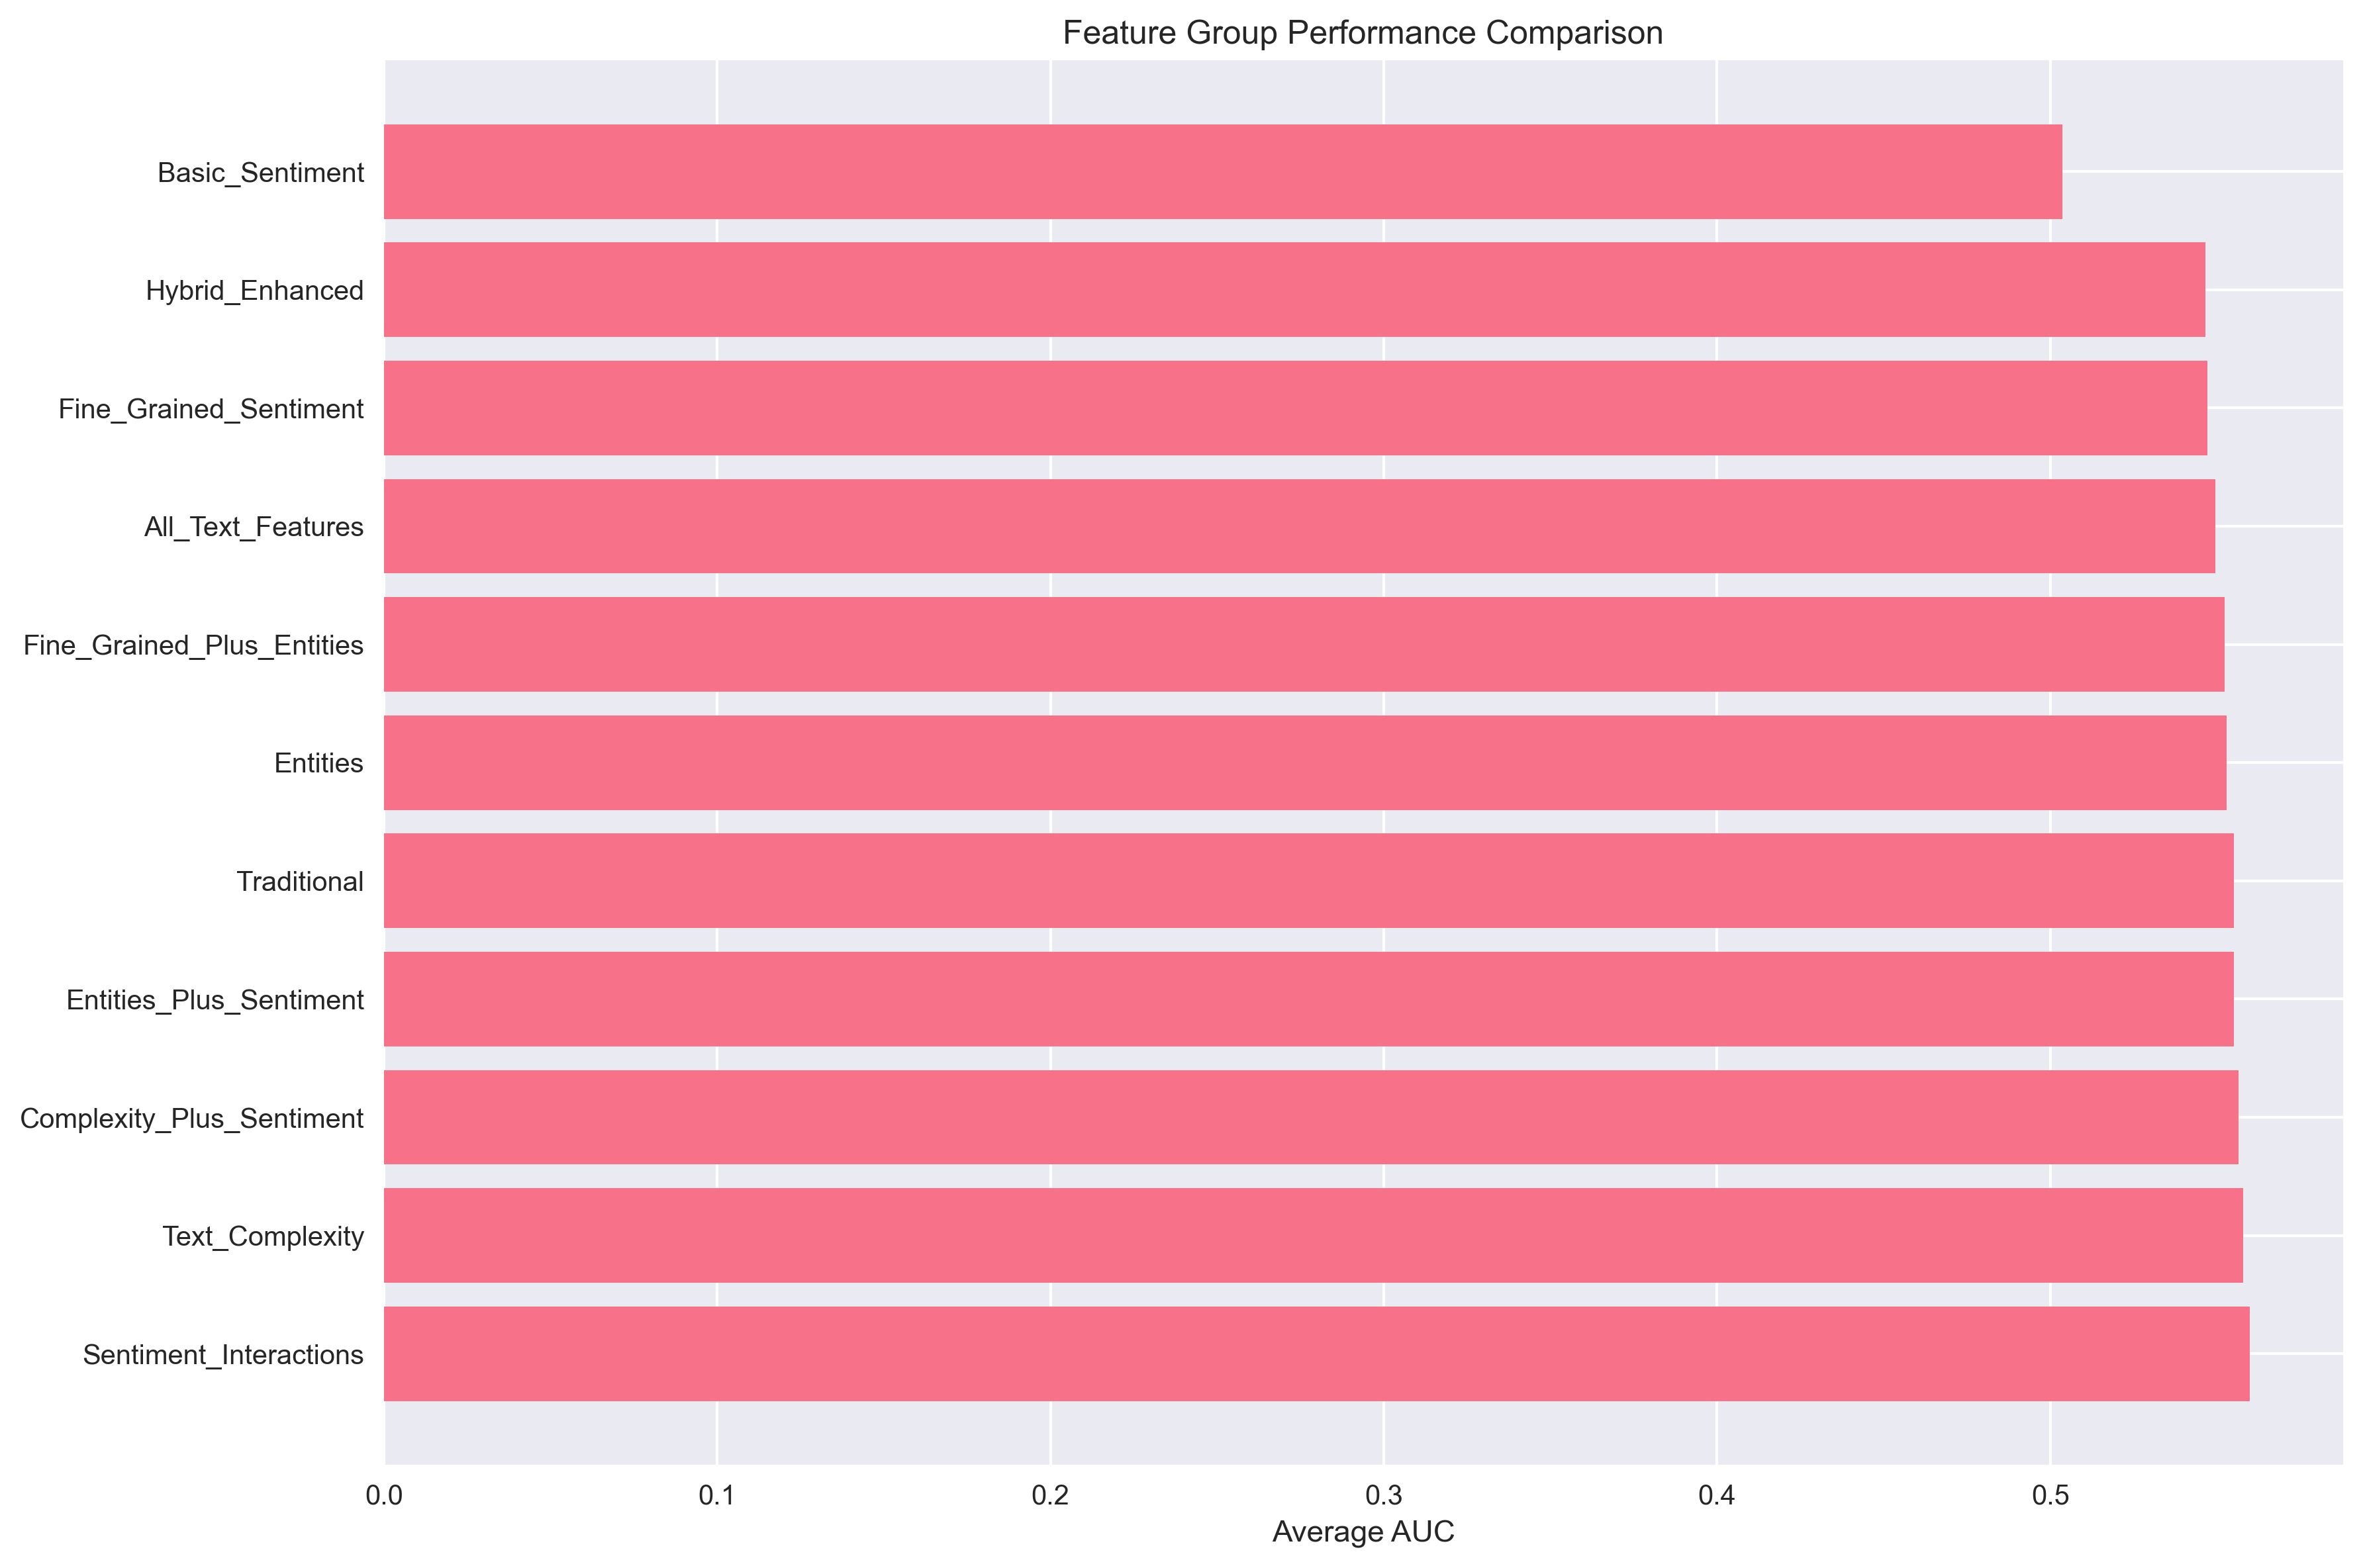

The file beside this chart, header and first rows:
Feature_Group, Average_AUC
Sentiment_Interactions, 0.5599
Text_Complexity, 0.5578
Complexity_Plus_Sentiment, 0.5564
Entities_Plus_Sentiment, 0.5551
Traditional, 0.555
Entities, 0.5529
Fine_Grained_Plus_Entities, 0.5522
All_Text_Features, 0.5494
Fine_Grained_Sentiment, 0.5471
Hybrid_Enhanced, 0.5465
Basic_Sentiment, 0.5037
